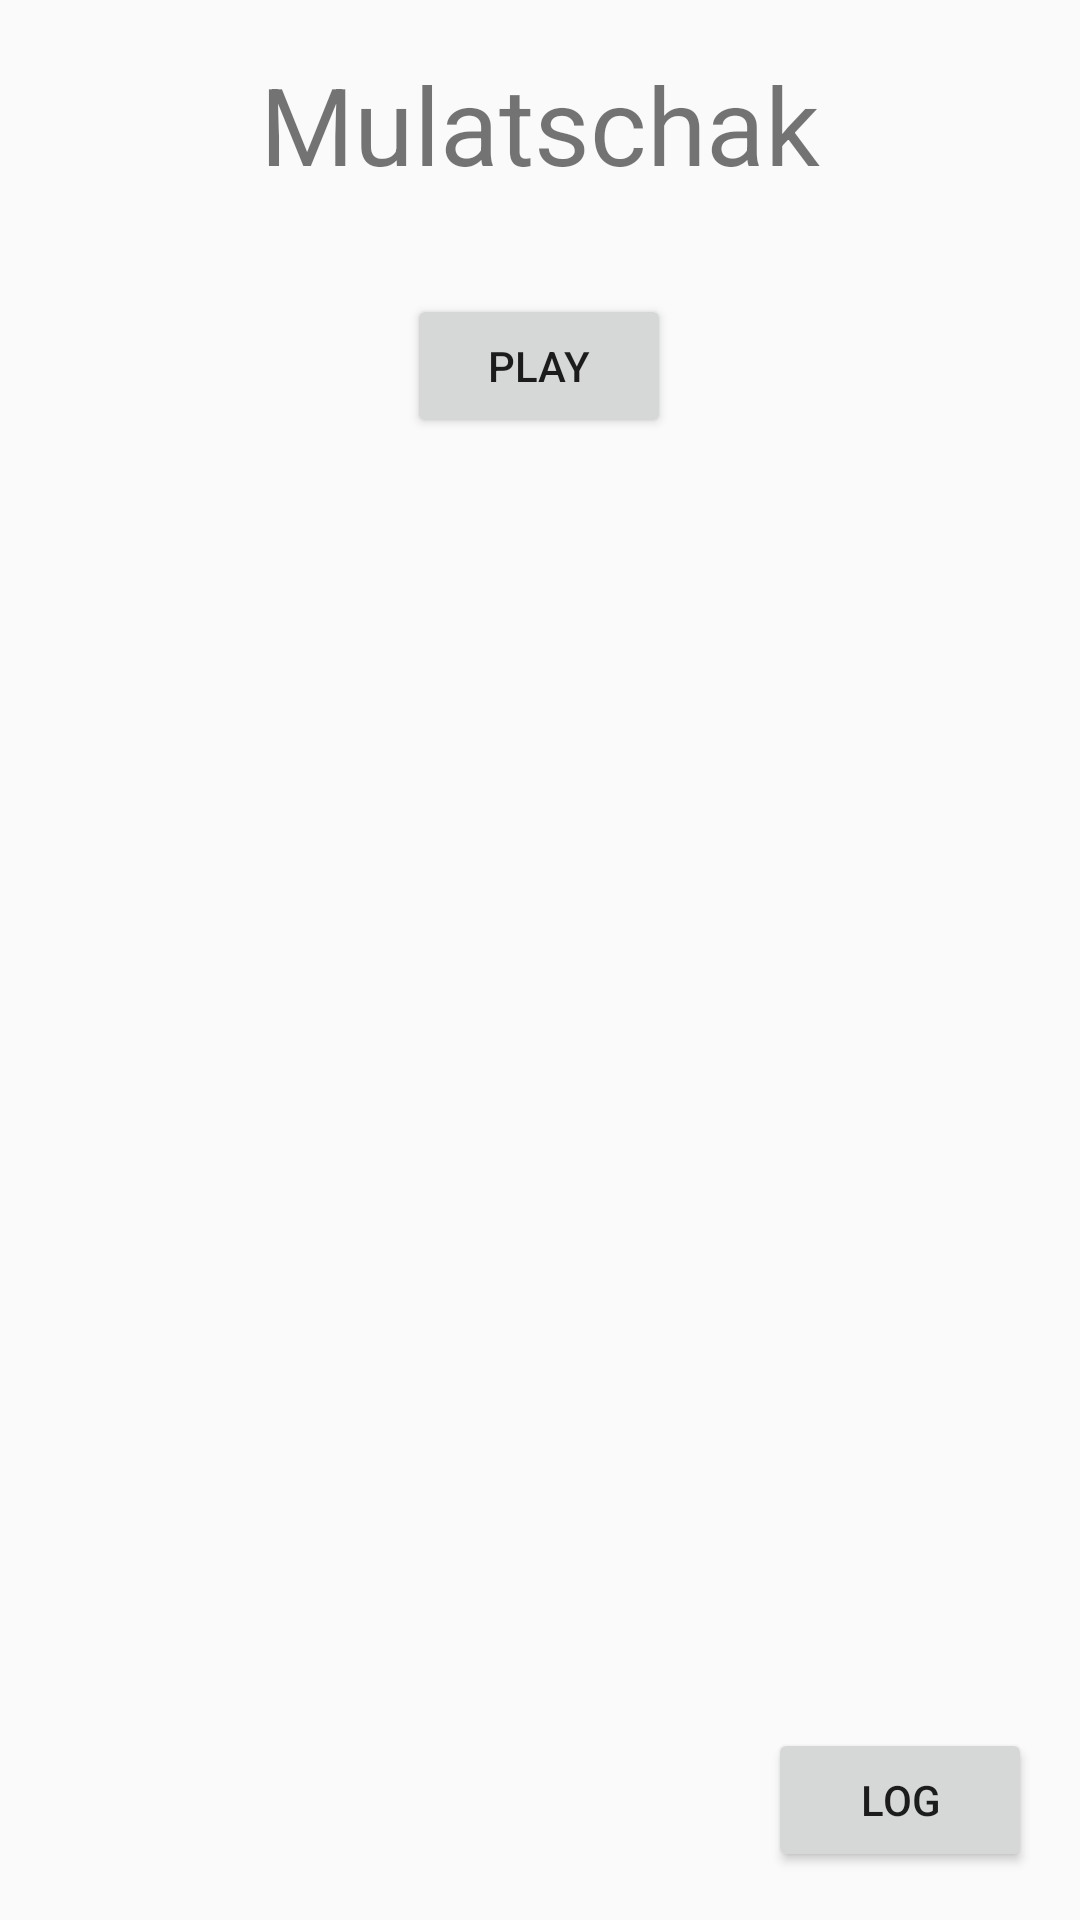

Produce the Android XML layout that renders to this screen, including the resource entries it uses.
<!-- AndroidManifest.xml: application theme AppTheme -->
<!-- res/layout/activity_main.xml -->
<?xml version="1.0" encoding="utf-8"?>
<androidx.constraintlayout.widget.ConstraintLayout
        xmlns:android="http://schemas.android.com/apk/res/android"
        xmlns:tools="http://schemas.android.com/tools"
        xmlns:app="http://schemas.android.com/apk/res-auto"
        android:layout_width="match_parent"
        android:layout_height="match_parent"
        tools:context=".MainActivity"
        android:id="@+id/mainConstraintLayout">
    <ImageView
            android:layout_width="50dp"
            android:layout_height="50dp" app:srcCompat="@drawable/settings" android:id="@+id/settings"
            app:layout_constraintTop_toTopOf="parent"
            app:layout_constraintEnd_toEndOf="parent"
            android:layout_marginEnd="16dp" android:layout_marginTop="16dp"/>
    <ImageView
            android:layout_width="50dp"
            android:layout_height="50dp" app:srcCompat="@drawable/question" android:id="@+id/help"
            app:layout_constraintStart_toStartOf="parent"
            app:layout_constraintTop_toTopOf="parent"
            android:layout_marginStart="16dp" android:layout_marginTop="16dp"/>
    <Button
            android:text="@string/play"
            android:layout_width="wrap_content"
            android:layout_height="wrap_content" android:id="@+id/showPopupBtn"
            app:layout_constraintStart_toStartOf="parent" app:layout_constraintEnd_toEndOf="parent"
            app:layout_constraintHorizontal_bias="0.499" app:layout_constraintTop_toBottomOf="@+id/help"
            android:layout_marginTop="32dp"/>
    <Button
            android:text="@string/log"
            android:layout_width="wrap_content"
            android:layout_height="wrap_content"
            app:layout_constraintEnd_toEndOf="parent" android:id="@+id/log"
            app:layout_constraintBottom_toBottomOf="parent" android:layout_marginEnd="16dp"
            android:layout_marginBottom="16dp"/>
    <TextView
            android:text="@string/app_name"
            android:layout_width="wrap_content"
            android:layout_height="wrap_content" android:id="@+id/name"
            app:layout_constraintStart_toStartOf="parent" app:layout_constraintEnd_toEndOf="parent"
            app:layout_constraintBottom_toTopOf="@+id/showPopupBtn"
            android:layout_marginBottom="32dp" android:textSize="36sp" app:layout_constraintTop_toTopOf="parent"
            android:layout_marginTop="16dp"/>

</androidx.constraintlayout.widget.ConstraintLayout>
<!-- resources referenced by this layout -->
<resources>
  <string name="app_name">Mulatschak</string>
  <string name="log">Log</string>
  <string name="play">Play</string>
  <style name="AppTheme" parent="Theme.AppCompat.Light">
          
          <item name="colorPrimary">@color/colorPrimary</item>
          <item name="colorPrimaryDark">@color/colorPrimaryDark</item>
          <item name="colorAccent">@color/colorAccent</item>
      </style>
  <color name="colorPrimary">#B31D1D1B</color>
  <color name="colorPrimaryDark">#B34B71B6</color>
  <color name="colorAccent">#B345AD4B</color>
</resources>
